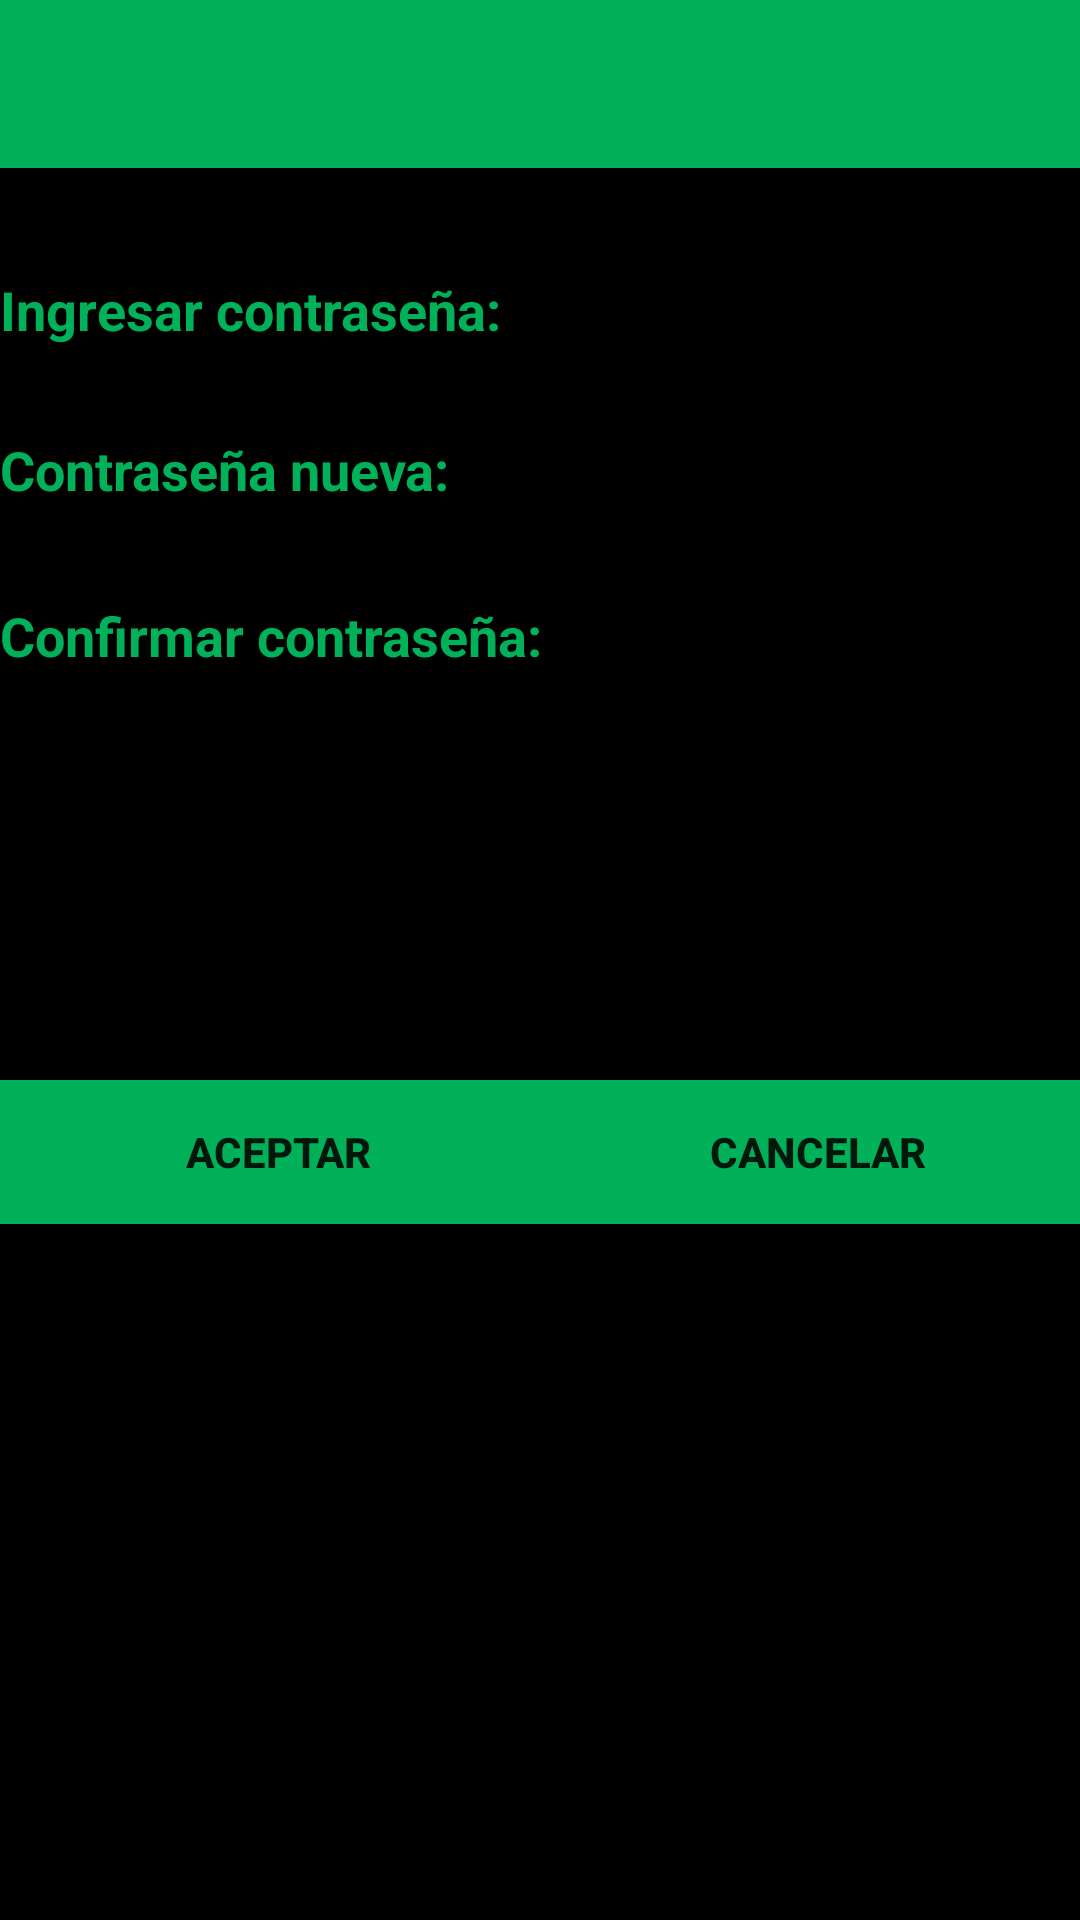

This screen was rendered from an Android layout file. Write that file and the resources it references.
<!-- AndroidManifest.xml: activity theme AppTheme.NoActionBar -->
<!-- res/layout/activity_cambiar_password.xml -->
<?xml version="1.0" encoding="utf-8"?>
<RelativeLayout xmlns:android="http://schemas.android.com/apk/res/android"
    xmlns:app="http://schemas.android.com/apk/res-auto"
    xmlns:tools="http://schemas.android.com/tools"
    android:layout_width="match_parent"
    android:layout_height="match_parent"
    android:fitsSystemWindows="true"
    android:background="#000000"
    tools:context="com.example.grupo110.mitouchmobile.CambiarPasswordActivity">

    <android.support.design.widget.AppBarLayout
        android:layout_width="match_parent"
        android:layout_height="wrap_content"
        android:theme="@style/AppTheme.AppBarOverlay"
        android:id="@+id/view2">

        <android.support.v7.widget.Toolbar
            android:id="@+id/toolbar"
            android:layout_width="match_parent"
            android:layout_height="?attr/actionBarSize"
            android:background="#00b159"
            app:popupTheme="@style/AppTheme.PopupOverlay" />

    </android.support.design.widget.AppBarLayout>

    <TextView
        android:layout_width="wrap_content"
        android:layout_height="wrap_content"
        android:textAppearance="?android:attr/textAppearanceMedium"
        android:text="Ingresar contraseña:"
        android:id="@+id/textViewPasswordVieja"
        android:layout_below="@+id/view2"
        android:layout_alignParentLeft="true"
        android:layout_alignParentStart="true"
        android:layout_marginTop="35dp"
        android:textStyle="bold"
        android:textColor="#00b159" />

    <EditText
        android:layout_width="wrap_content"
        android:layout_height="wrap_content"
        android:inputType="textPassword"
        android:ems="10"
        android:id="@+id/editTextPasswordVieja"
        android:layout_alignBottom="@+id/textViewPasswordVieja"
        android:layout_toRightOf="@+id/textViewPasswordVieja"
        android:layout_toEndOf="@+id/textViewPasswordVieja"
        android:textColor="#00b159"
        android:textStyle="bold" />

    <TextView
        android:layout_width="wrap_content"
        android:layout_height="wrap_content"
        android:textAppearance="?android:attr/textAppearanceMedium"
        android:text="Contraseña nueva:"
        android:id="@+id/textView3"
        android:layout_below="@+id/textViewPasswordVieja"
        android:layout_alignParentLeft="true"
        android:layout_alignParentStart="true"
        android:layout_marginTop="29dp"
        android:textStyle="bold"
        android:textColor="#00b159" />

    <EditText
        android:layout_width="wrap_content"
        android:layout_height="wrap_content"
        android:inputType="textPassword"
        android:ems="10"
        android:id="@+id/editTextPasswordNueva"
        android:layout_alignBottom="@+id/textView3"
        android:layout_toRightOf="@+id/textViewPasswordVieja"
        android:layout_toEndOf="@+id/textViewPasswordVieja"
        android:textColor="#00b159"
        android:textStyle="bold" />

    <TextView
        android:layout_width="wrap_content"
        android:layout_height="wrap_content"
        android:textAppearance="?android:attr/textAppearanceMedium"
        android:text="Confirmar contraseña: "
        android:id="@+id/textViewPasswordNuevaRepite"
        android:layout_marginTop="31dp"
        android:textColor="#00b159"
        android:textStyle="bold"
        android:layout_below="@+id/textView3"
        android:layout_alignParentLeft="true"
        android:layout_alignParentStart="true" />

    <EditText
        android:layout_width="wrap_content"
        android:layout_height="wrap_content"
        android:inputType="textPassword"
        android:ems="10"
        android:id="@+id/editTextPasswordNuevaRepite"
        android:layout_alignBottom="@+id/textViewPasswordNuevaRepite"
        android:layout_toRightOf="@+id/textViewPasswordNuevaRepite"
        android:layout_toEndOf="@+id/textViewPasswordNuevaRepite"
        android:textStyle="bold"
        android:textColor="#00b159" />

    <Button
        style="?android:attr/buttonStyleSmall"
        android:layout_width="wrap_content"
        android:layout_height="wrap_content"
        android:text="Aceptar"
        android:id="@+id/buttonAceptar"
        android:layout_below="@+id/textViewPasswordNuevaRepite"
        android:layout_alignParentLeft="true"
        android:layout_alignParentStart="true"
        android:layout_marginTop="136dp"
        android:textStyle="bold"
        android:background="#00B159"
        android:layout_toLeftOf="@+id/buttonCancelar"
        android:layout_toStartOf="@+id/buttonCancelar" />

    <Button
        android:layout_width="wrap_content"
        android:layout_height="wrap_content"
        android:text="Cancelar"
        android:id="@+id/buttonCancelar"
        android:layout_alignTop="@+id/buttonAceptar"
        android:layout_alignRight="@+id/editTextPasswordNueva"
        android:layout_alignEnd="@+id/editTextPasswordNueva"
        android:textStyle="bold"
        android:background="#00B159"
        android:layout_toEndOf="@+id/textViewPasswordNuevaRepite" />

</RelativeLayout>
<!-- resources referenced by this layout -->
<resources>
  <style name="AppTheme.AppBarOverlay" parent="ThemeOverlay.AppCompat.Dark.ActionBar" />
  <style name="AppTheme.PopupOverlay" parent="ThemeOverlay.AppCompat.Light" />
  <style name="AppTheme.NoActionBar">
          <item name="windowActionBar">false</item>
          <item name="windowNoTitle">true</item>
      </style>
</resources>
